The GitHub repository eWingEye/CNN_Aspergillus contains a labelled image folder "dataset" with 7 categories: Aspergillus flavus strain AI2, Aspergillus clavatus strain AI1, Aspergillus flavus strain AI1, Aspergillus fumigatus strain A293, Aspergillus nidulans strain TN02A7, Aspergillus niger strain AI1, Aspergillus terreus strain AI1. Examples follow, each with its label.

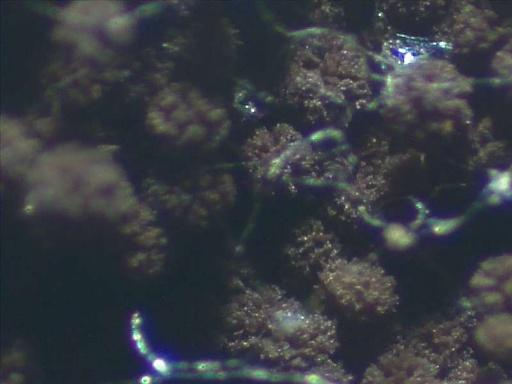
Label: Aspergillus niger strain AI1

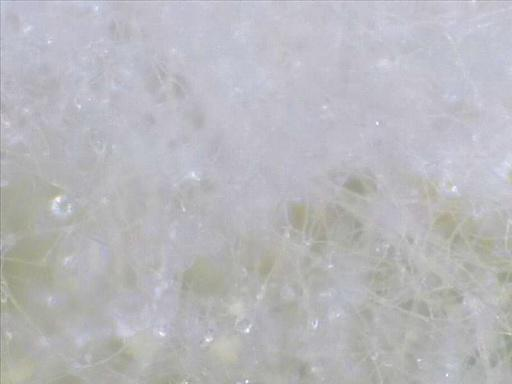
Label: Aspergillus flavus strain AI1

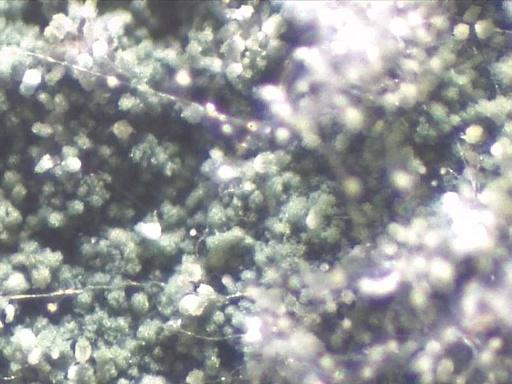
Label: Aspergillus nidulans strain TN02A7

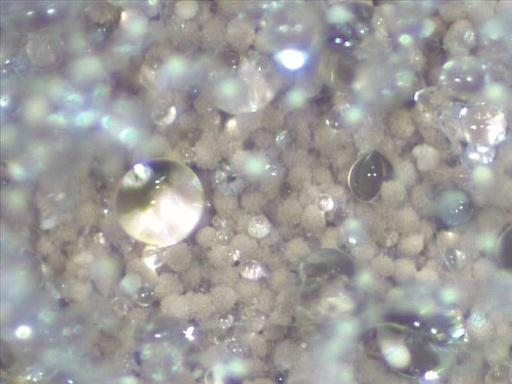
Label: Aspergillus terreus strain AI1

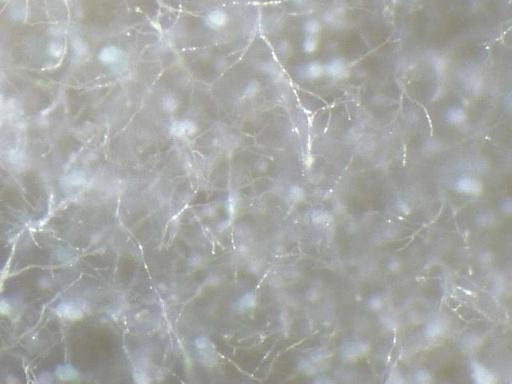
Label: Aspergillus clavatus strain AI1

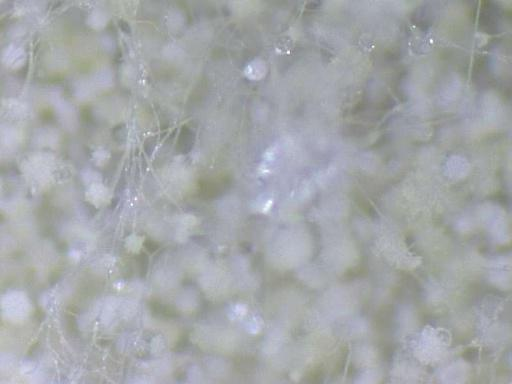
Label: Aspergillus flavus strain AI2
